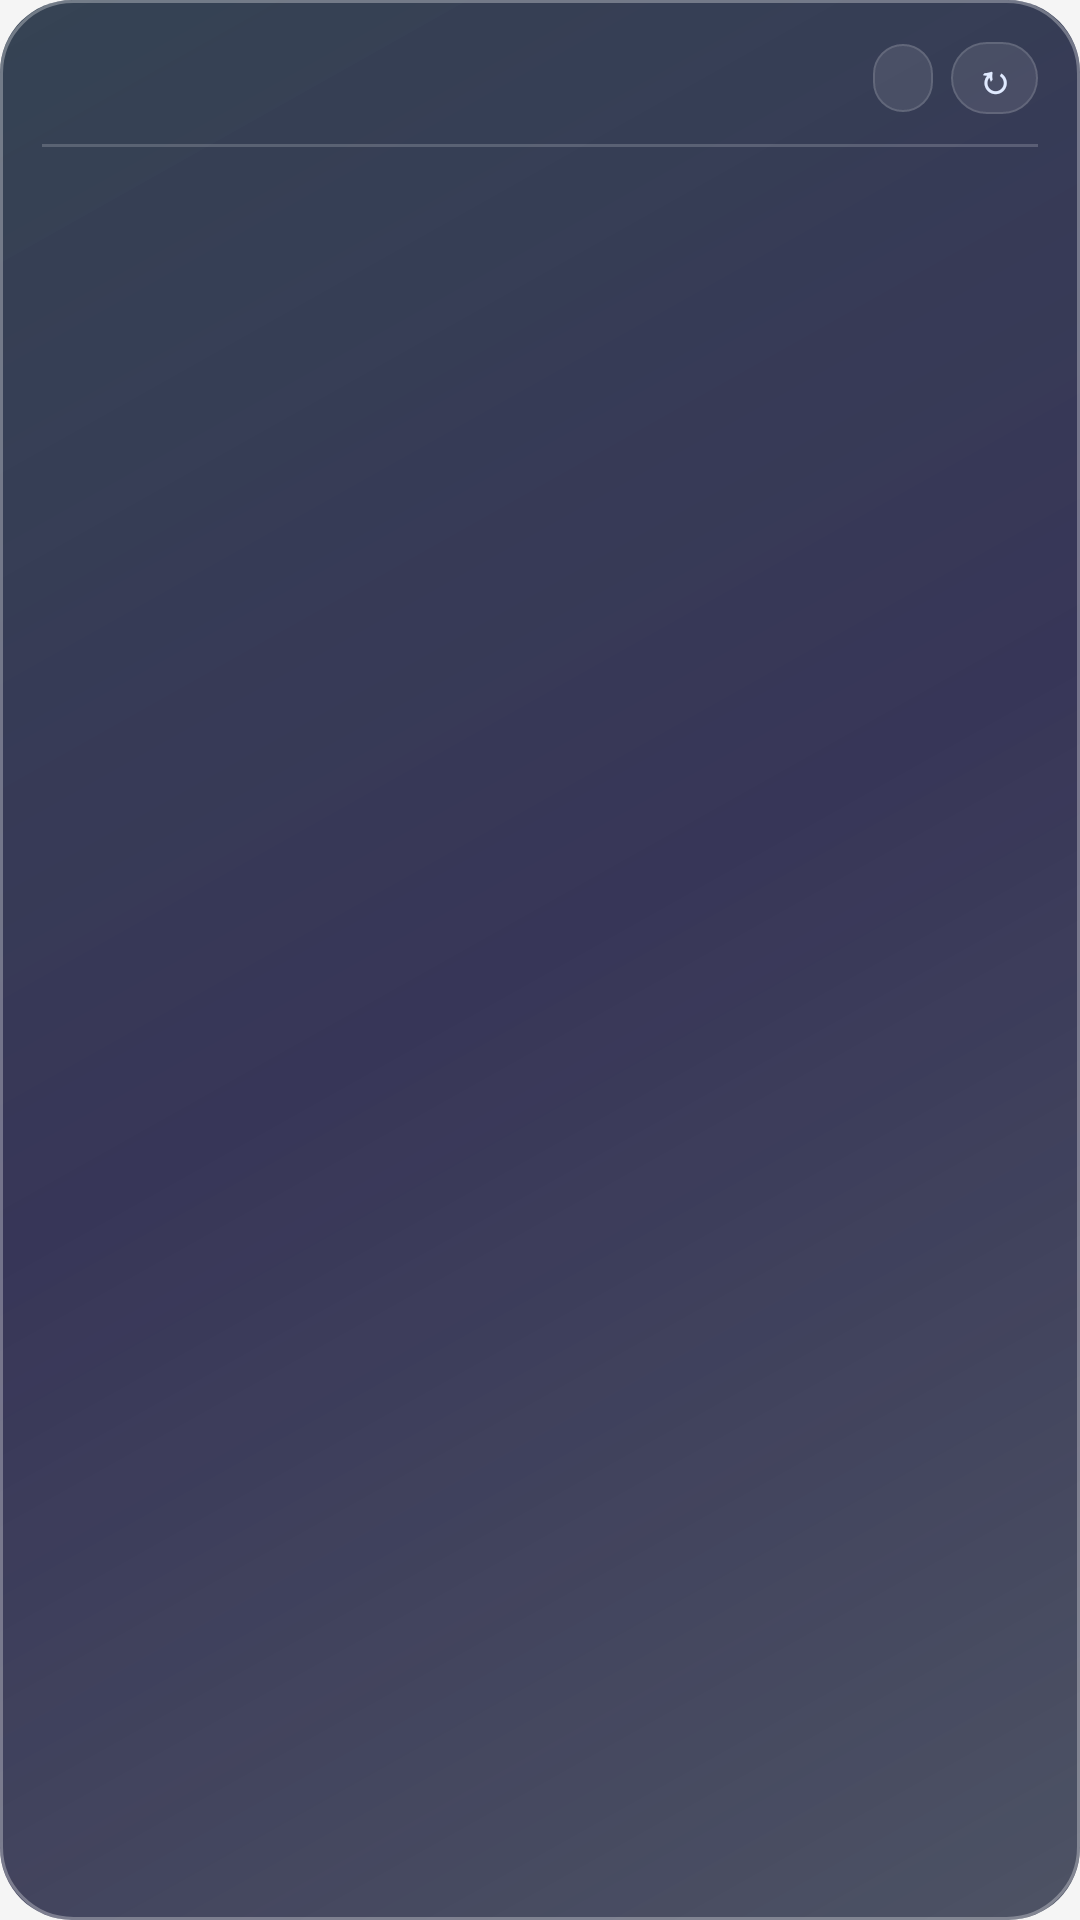

Here is an Android app screen rendered from its layout file. Give the layout XML and the strings, colors and styles it references.
<!-- AndroidManifest.xml: application theme Theme.UniSchedule -->
<!-- res/layout/widget_today_schedule.xml -->
<?xml version="1.0" encoding="utf-8"?>
<LinearLayout xmlns:android="http://schemas.android.com/apk/res/android"
    android:id="@+id/widgetRoot"
    android:layout_width="match_parent"
    android:layout_height="match_parent"
    android:background="@drawable/bg_widget"
    android:orientation="vertical"
    android:padding="14dp">

    
    <LinearLayout
        android:layout_width="match_parent"
        android:layout_height="wrap_content"
        android:gravity="center_vertical"
        android:orientation="horizontal"
        android:paddingBottom="10dp">

        <TextView
            android:id="@+id/widgetTitle"
            android:layout_width="0dp"
            android:layout_height="wrap_content"
            android:layout_marginEnd="8dp"
            android:layout_weight="1"
            android:ellipsize="end"
            android:maxLines="1"
            android:textColor="#FFFFFFFF"
            android:textSize="16sp"
            android:textStyle="bold" />

        <TextView
            android:id="@+id/widgetDate"
            android:layout_width="wrap_content"
            android:layout_height="wrap_content"
            android:background="@drawable/bg_widget_row"
            android:paddingStart="10dp"
            android:paddingTop="4dp"
            android:paddingEnd="10dp"
            android:paddingBottom="4dp"
            android:textColor="#FFE0EAFF"
            android:textSize="11sp"
            android:textStyle="bold" />

        <TextView
            android:id="@+id/widgetRefreshButton"
            android:layout_width="wrap_content"
            android:layout_height="wrap_content"
            android:layout_marginStart="6dp"
            android:background="@drawable/bg_widget_row"
            android:contentDescription="Обновить виджет"
            android:gravity="center"
            android:paddingStart="8dp"
            android:paddingTop="3dp"
            android:paddingEnd="8dp"
            android:paddingBottom="3dp"
            android:text="↻"
            android:textColor="#FFE0EAFF"
            android:textSize="13sp"
            android:textStyle="bold" />
    </LinearLayout>

    
    <View
        android:layout_width="match_parent"
        android:layout_height="1dp"
        android:layout_marginBottom="8dp"
        android:background="#2EFFFFFF" />

    
    <FrameLayout
        android:layout_width="match_parent"
        android:layout_height="0dp"
        android:layout_weight="1">

        <ListView
            android:id="@+id/widgetListView"
            android:layout_width="match_parent"
            android:layout_height="match_parent"
            android:clipToPadding="false"
            android:divider="@null"
            android:dividerHeight="6dp"
            android:scrollbars="none" />

        <TextView
            android:id="@+id/widgetEmptyState"
            android:layout_width="match_parent"
            android:layout_height="match_parent"
            android:gravity="center"
            android:padding="12dp"
            android:textColor="#FFD0DCFA"
            android:textSize="14sp"
            android:textStyle="bold" />
    </FrameLayout>
</LinearLayout>
<!-- resources referenced by this layout -->
<resources>
  <!-- drawable bg_widget (drawable) -->
  <?xml version="1.0" encoding="utf-8"?>
  <layer-list xmlns:android="http://schemas.android.com/apk/res/android">
      
      <item>
          <shape android:shape="rectangle">
              <corners android:radius="24dp" />
              <gradient
                  android:angle="135"
                  android:centerColor="#E01D1B42"
                  android:endColor="#E00F1F33"
                  android:startColor="#E0141B33"
                  android:type="linear" />
          </shape>
      </item>
      
      <item>
          <shape android:shape="rectangle">
              <corners android:radius="24dp" />
              <gradient
                  android:angle="135"
                  android:centerColor="#00FFFFFF"
                  android:endColor="#0CFFFFFF"
                  android:startColor="#24FFFFFF"
                  android:type="linear" />
          </shape>
      </item>
      
      <item>
          <shape android:shape="rectangle">
              <corners android:radius="24dp" />
              <stroke
                  android:width="1dp"
                  android:color="#4DFFFFFF" />
          </shape>
      </item>
  </layer-list>
  <!-- drawable bg_widget_row (drawable) -->
  <?xml version="1.0" encoding="utf-8"?>
  <layer-list xmlns:android="http://schemas.android.com/apk/res/android">
      
      <item>
          <shape android:shape="rectangle">
              <corners android:radius="12dp" />
              <solid android:color="#18FFFFFF" />
          </shape>
      </item>
      
      <item>
          <shape android:shape="rectangle">
              <corners android:radius="12dp" />
              <stroke
                  android:width="0.5dp"
                  android:color="#22FFFFFF" />
          </shape>
      </item>
  </layer-list>
  <color name="primary">#1565C0</color>
  <color name="primary_dark">#0D47A1</color>
  <color name="accent">#FF6F00</color>
  <color name="surface">#FFFFFF</color>
  <color name="text_primary">#212121</color>
  <color name="text_secondary">#757575</color>
  <color name="background">#F5F5F5</color>
  <style name="Widget.UniSchedule.CardView" parent="Widget.MaterialComponents.CardView">
          <item name="cardBackgroundColor">@color/surface</item>
          <item name="cardCornerRadius">12dp</item>
          <item name="cardElevation">2dp</item>
          <item name="strokeColor">@color/outline</item>
          <item name="strokeWidth">1dp</item>
      </style>
  <style name="Widget.UniSchedule.Button.Outlined" parent="Widget.MaterialComponents.Button.OutlinedButton">
          <item name="strokeColor">@color/primary</item>
          <item name="android:textColor">@color/primary</item>
          <item name="cornerRadius">8dp</item>
      </style>
  <style name="ThemeOverlay.UniSchedule.Dialog" parent="ThemeOverlay.MaterialComponents.MaterialAlertDialog">
          <item name="colorSurface">@color/surface</item>
          <item name="colorOnSurface">@color/text_primary</item>
          <item name="colorPrimary">@color/primary</item>
          <item name="android:windowBackground">@color/surface</item>
      </style>
  <color name="outline">#E0E4EE</color>
</resources>
